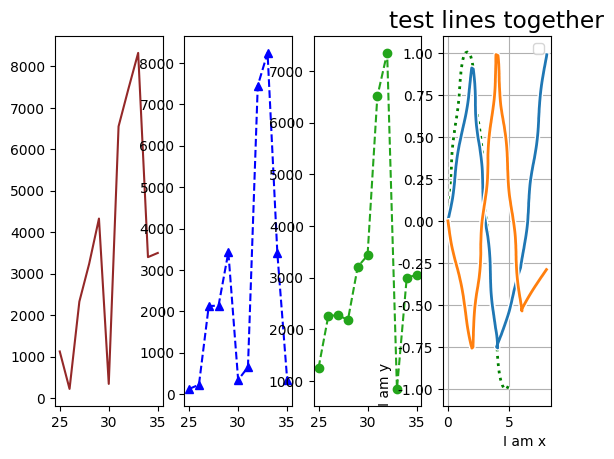

Here is the Python script that generated this plot:
from matplotlib import pyplot as plt
import matplotlib
import numpy as np

# print(matplotlib.__version__)
import pandas as pd

# x = [0, 1, 2, 3, 4]  # x轴数据
# y = [0, 1, 2, 2, 4]  # y轴数据

# plt.plot(x, y, marker='.', markersize=10, color='red', linewidth=1, markeredgecolor='blue')
plt.rcParams['font.sans-serif'] = ['SimHei']
# plt.xlabel('x轴数据')
# plt.ylabel('y轴数据')
# plt.show()
dev_x = [25, 26, 27, 28, 29, 30, 31, 32, 33, 34, 35]
dev_y = [1125, 222, 2327, 3238, 4329, 343, 6551, 7452, 8323, 3400, 3500]
dev_py_y = [125, 226, 2127, 2138, 3429, 343, 651, 7452, 8243, 3400, 350]
dev_p_y = [1250, 2260, 2270, 2180, 3209, 3430, 6510, 7352, 843, 3000, 3050]
plt.subplot(1, 4, 1)
plt.plot(dev_x, dev_y, color='#942828', label='suo')
plt.subplot(1, 4, 2)
plt.plot(dev_x, dev_py_y, 'b^--', label='2')  # format =[blue][marker][line]
plt.subplot(1, 4, 3)
plt.plot(dev_x, dev_p_y, 'o--', color='#23a51b', label='2')  # format =[blue][marker][line]
plt.subplot(1, 4, 4)

plt.legend()  # 显示示例
plt.xlabel('Age')
plt.ylabel('count')
plt.title('title')
plt.grid()

print(plt.style.available)  # 全部风格
# plt.style.use('Solarize_Light2') #设置风格
# plt.rcParams['font.sans-serif'] = ['SimHei'] # 处理中文
plt.xkcd()  # 动漫风格，只适用于纯英文
plt.savefig('ds.png')
plt.show()

x = np.arange(0, 5, 0.1)
y = np.sin(x)
# c是color的简写，ls是linestyle的简写，lw是linewidth的简写

plt.plot(x, y, c='g', ls='dotted')
plt.savefig('ds.png')
plt.show()

x1 = np.arange(0, 10, 2)
x2 = np.arange(0, 20, 4)
y1 = np.sin(x1)
y2 = np.sin(x2)
plt.plot(x1, y1, x1, y2)
plt.title('test lines together', loc='center')  # loc 取值有 left,right,center
plt.xlabel('I am x ', loc='right')  # loc 取值有 left,right,center
plt.ylabel('I am y ', loc='bottom')  # loc 取值有 bottom,top,center

plt.show()
